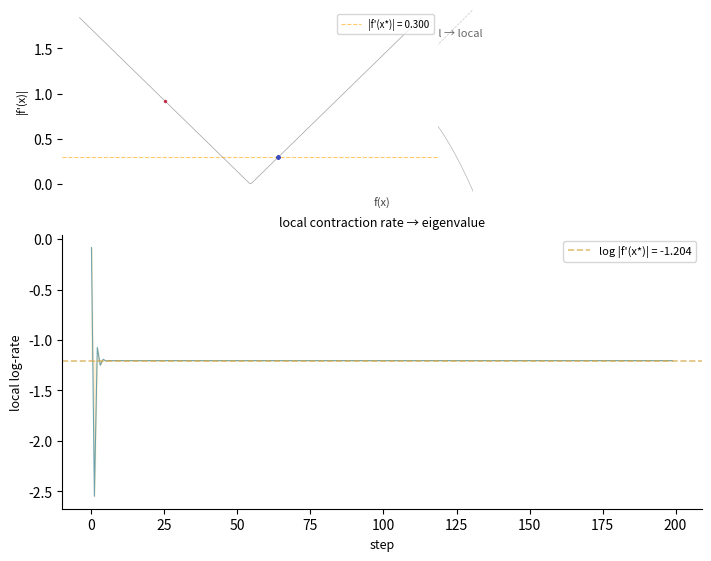

Python code for this plot: (Note: this script raises an exception after producing the figure.)
#!/usr/bin/env python3
"""
Two forgettings, one orbit: global curve regime → local exponential regime.

Better version: r=2.3 gives slow enough convergence to see the transition.
Color: cobweb segments colored by distance to fixed point.
Inset: local rate landscape showing convergence to eigenvalue.
"""

import numpy as np
import matplotlib
matplotlib.use('Agg')
import matplotlib.pyplot as plt

r = 2.3
f = lambda x: r * x * (1 - x)
x_star = 1 - 1/r
eigenvalue = abs(r * (1 - 2*x_star))

x0 = 0.3
N = 200
xs = [x0]
for i in range(N):
    xs.append(f(xs[-1]))
xs = np.array(xs)

# Compute local rates
rates = []
for i in range(N):
    fp = abs(r * (1 - 2*xs[i]))
    rates.append(np.log(fp + 1e-10))
rates = np.array(rates)

distances = np.abs(xs - x_star)

fig = plt.figure(figsize=(7, 5.5), constrained_layout=True)
gs = fig.add_gridspec(2, 2, width_ratios=[3, 2], height_ratios=[2, 3])

# Top: cobweb diagram, full view
ax_cobweb = fig.add_subplot(gs[0, :])
# Draw f(x) faintly
xx = np.linspace(0, 1, 300)
ax_cobweb.plot(xx, r*xx*(1-xx), color='#444', lw=0.5, alpha=0.4)
ax_cobweb.axline((0,0), slope=1, color='#444', lw=0.5, alpha=0.3, ls='--')
ax_cobweb.plot(x_star, x_star, 'ko', markersize=5)

# Color segments: warm (far) → cool (close)
for i in range(N):
    c = distances[i] / distances.max()
    ax_cobweb.plot([xs[i], xs[i+1]], [xs[i], xs[i+1]],
                   color=plt.cm.coolwarm(c), alpha=0.5, lw=0.7)
    if i < N-1:
        ax_cobweb.plot([xs[i+1], xs[i+1]], [xs[i+1], xs[i+2]],
                       color=plt.cm.coolwarm(distances[i+1]/distances.max()),
                       alpha=0.25, lw=0.5)

# Arrow
ax_cobweb.annotate('', xy=(xs[-3], xs[-3]), xytext=(xs[2], xs[2]),
                   arrowprops=dict(arrowstyle='->', color='#666', lw=1, alpha=0.5))
ax_cobweb.text(0.65, 0.85, 'global → local', transform=ax_cobweb.transAxes,
               fontsize=8, color='#666', style='italic')

ax_cobweb.set_xlim(0, 1)
ax_cobweb.set_ylim(0, 1)
ax_cobweb.set_aspect('equal')
ax_cobweb.spines[:].set_visible(False)
ax_cobweb.set_xticks([])
ax_cobweb.set_yticks([])
ax_cobweb.text(0.5, -0.08, 'f(x)', ha='center', fontsize=8,
               transform=ax_cobweb.transAxes, color='#444')

# Right: |f'(x)| curve showing where local rate is evaluated
ax_fp = fig.add_subplot(gs[0, 0])
x_eval = np.linspace(0.1, 0.9, 200)
fps = abs(r * (1 - 2*x_eval))
ax_fp.plot(x_eval, fps, color='#444', lw=0.5, alpha=0.5)
ax_fp.axhline(eigenvalue, color='orange', lw=0.8, ls='--', alpha=0.6,
              label=f'|f\'(x*)| = {eigenvalue:.3f}')
# Mark orbit points
for i in range(0, N, 5):
    c = distances[i] / distances.max()
    ax_fp.plot(xs[i], abs(r*(1-2*xs[i])), 'o', color=plt.cm.coolwarm(c),
               markersize=1.5, alpha=0.7)
ax_fp.set_ylabel("|f'(x)|", fontsize=8)
ax_fp.legend(fontsize=7, loc='upper right')
ax_fp.spines[:].set_visible(False)
ax_fp.set_xticks([])

# Bottom: local rate convergence
ax_rate = fig.add_subplot(gs[1, :])
ax_rate.plot(rates, color='#4A90A4', lw=0.8, alpha=0.8)
ax_rate.axhline(np.log(eigenvalue), color='#D4A843', lw=1.2, ls='--',
                alpha=0.7, label=f'log |f\'(x*)| = {np.log(eigenvalue):.3f}')
ax_rate.fill_between(range(N), rates, np.log(eigenvalue), alpha=0.15, color='orange')
ax_rate.set_xlabel('step', fontsize=9)
ax_rate.set_ylabel('local log-rate', fontsize=9)
ax_rate.set_title('local contraction rate → eigenvalue', fontsize=9)
ax_rate.legend(fontsize=8, loc='upper right')
ax_rate.spines['top'].set_visible(False)
ax_rate.spines['right'].set_visible(False)

plt.savefig('/home/sprite/slop-salon-vita/assets/curve-asymptote.png', dpi=150, bbox_inches='tight')
plt.close()
print(f"r={r}, x*={x_star:.4f}, |f'(x*)|={eigenvalue:.4f}")
print(f"Saved curve-asymptote.png")
